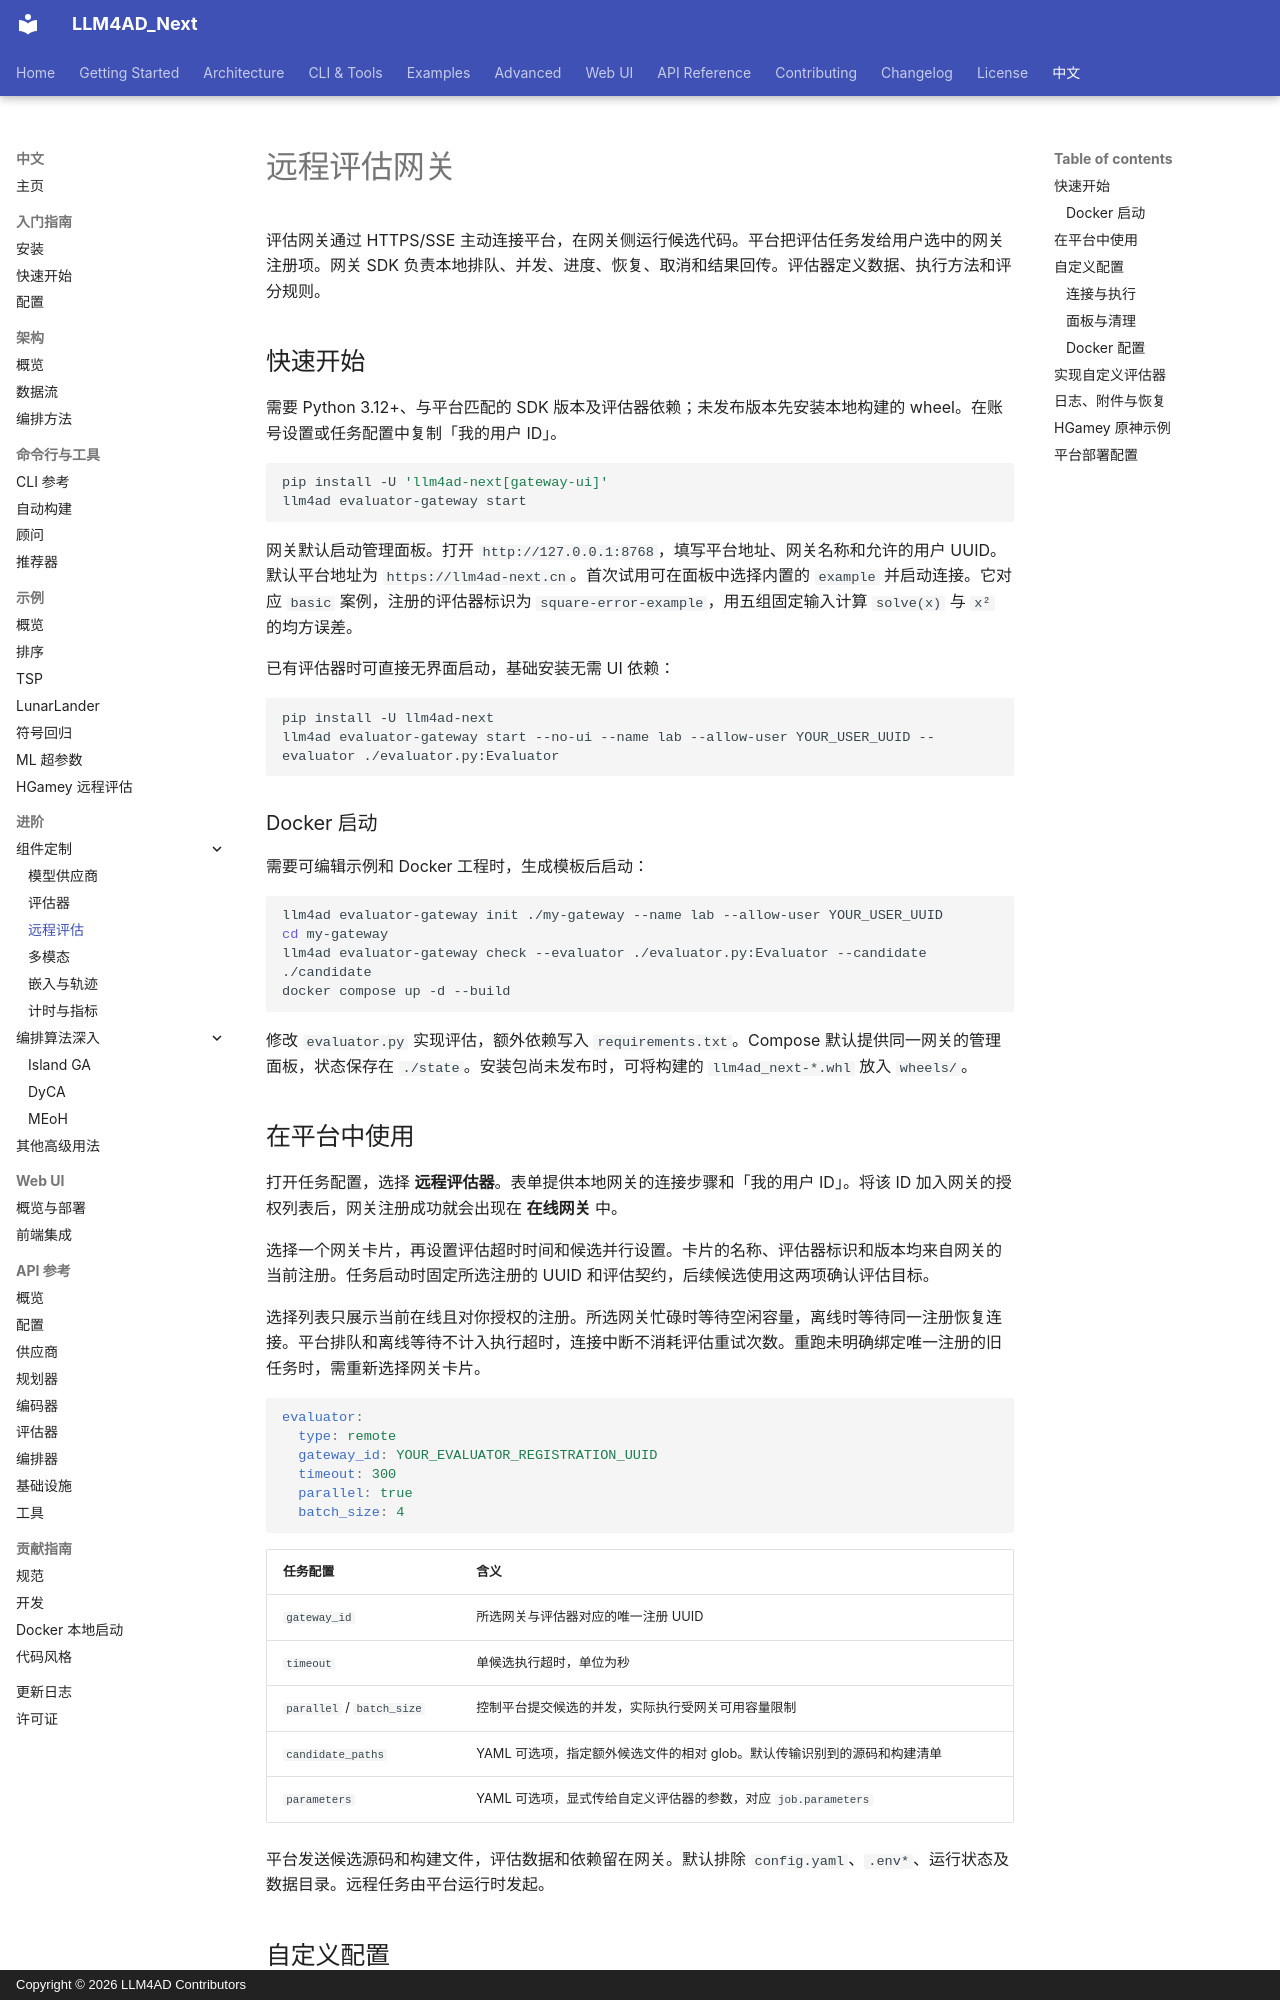

repository: Optima-CityU/LLM4AD_Next · page: zh/guides/remote-evaluation/index.html · generator: mkdocs · copyright: Copyright © 2026 LLM4AD Contributors

# 远程评估网关

评估网关通过 HTTPS/SSE 主动连接平台，在网关侧运行候选代码。平台把评估任务发给用户选中的网关注册项。网关 SDK 负责本地排队、并发、进度、恢复、取消和结果回传。评估器定义数据、执行方法和评分规则。

## 快速开始

需要 Python 3.12+、与平台匹配的 SDK 版本及评估器依赖；未发布版本先安装本地构建的 wheel。在账号设置或任务配置中复制「我的用户 ID」。

```bash
pip install -U 'llm4ad-next[gateway-ui]'
llm4ad evaluator-gateway start
```

网关默认启动管理面板。打开 `http://127.0.0.1:8768`，填写平台地址、网关名称和允许的用户 UUID。默认平台地址为 `https://llm4ad-next.cn`。首次试用可在面板中选择内置的 `example` 并启动连接。它对应 `basic` 案例，注册的评估器标识为 `square-error-example`，用五组固定输入计算 `solve(x)` 与 `x²` 的均方误差。

已有评估器时可直接无界面启动，基础安装无需 UI 依赖：

```bash
pip install -U llm4ad-next
llm4ad evaluator-gateway start --no-ui --name lab --allow-user YOUR_USER_UUID --evaluator ./evaluator.py:Evaluator
```

### Docker 启动

需要可编辑示例和 Docker 工程时，生成模板后启动：

```bash
llm4ad evaluator-gateway init ./my-gateway --name lab --allow-user YOUR_USER_UUID
cd my-gateway
llm4ad evaluator-gateway check --evaluator ./evaluator.py:Evaluator --candidate ./candidate
docker compose up -d --build
```

修改 `evaluator.py` 实现评估，额外依赖写入 `requirements.txt`。Compose 默认提供同一网关的管理面板，状态保存在 `./state`。安装包尚未发布时，可将构建的 `llm4ad_next-*.whl` 放入 `wheels/`。

## 在平台中使用

打开任务配置，选择 **远程评估器**。表单提供本地网关的连接步骤和「我的用户 ID」。将该 ID 加入网关的授权列表后，网关注册成功就会出现在 **在线网关** 中。

选择一个网关卡片，再设置评估超时时间和候选并行设置。卡片的名称、评估器标识和版本均来自网关的当前注册。任务启动时固定所选注册的 UUID 和评估契约，后续候选使用这两项确认评估目标。

选择列表只展示当前在线且对你授权的注册。所选网关忙碌时等待空闲容量，离线时等待同一注册恢复连接。平台排队和离线等待不计入执行超时，连接中断不消耗评估重试次数。重跑未明确绑定唯一注册的旧任务时，需重新选择网关卡片。

```yaml
evaluator:
  type: remote
  gateway_id: YOUR_EVALUATOR_REGISTRATION_UUID
  timeout: 300
  parallel: true
  batch_size: 4
```

| 任务配置 | 含义 |
| --- | --- |
| `gateway_id` | 所选网关与评估器对应的唯一注册 UUID |
| `timeout` | 单候选执行超时，单位为秒 |
| `parallel` / `batch_size` | 控制平台提交候选的并发，实际执行受网关可用容量限制 |
| `candidate_paths` | YAML 可选项，指定额外候选文件的相对 glob。默认传输识别到的源码和构建清单 |
| `parameters` | YAML 可选项，显式传给自定义评估器的参数，对应 `job.parameters` |

平台发送候选源码和构建文件，评估数据和依赖留在网关。默认排除 `config.yaml`、`.env*`、运行状态及数据目录。远程任务由平台运行时发起。

## 自定义配置

支持 CLI、`--config gateway.json` 环境键值 JSON，以及环境变量。优先级为：**CLI > 显式 JSON > 已保存的面板配置 > 环境变量 > 默认值**。自定义 JSON 环境键也会传入评估进程。
